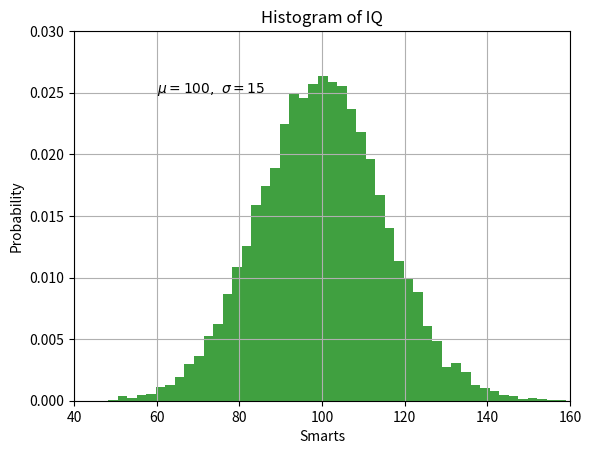

Write Python code to recreate this figure.
import numpy as np
import matplotlib.pyplot as plt

np.random.seed(1234090)

mu, sigma = 100, 15
x = mu + sigma * np.random.randn(10000)

n, bins, patches = plt.hist(x, 50, density=1, facecolor='g', alpha=0.75)

plt.xlabel('Smarts')
plt.ylabel('Probability')
plt.title('Histogram of IQ')
plt.text(60, .025, r'$\mu=100,\ \sigma=15$')
plt.axis([40, 160, 0, 0.03])
plt.grid(True)
plt.show()
